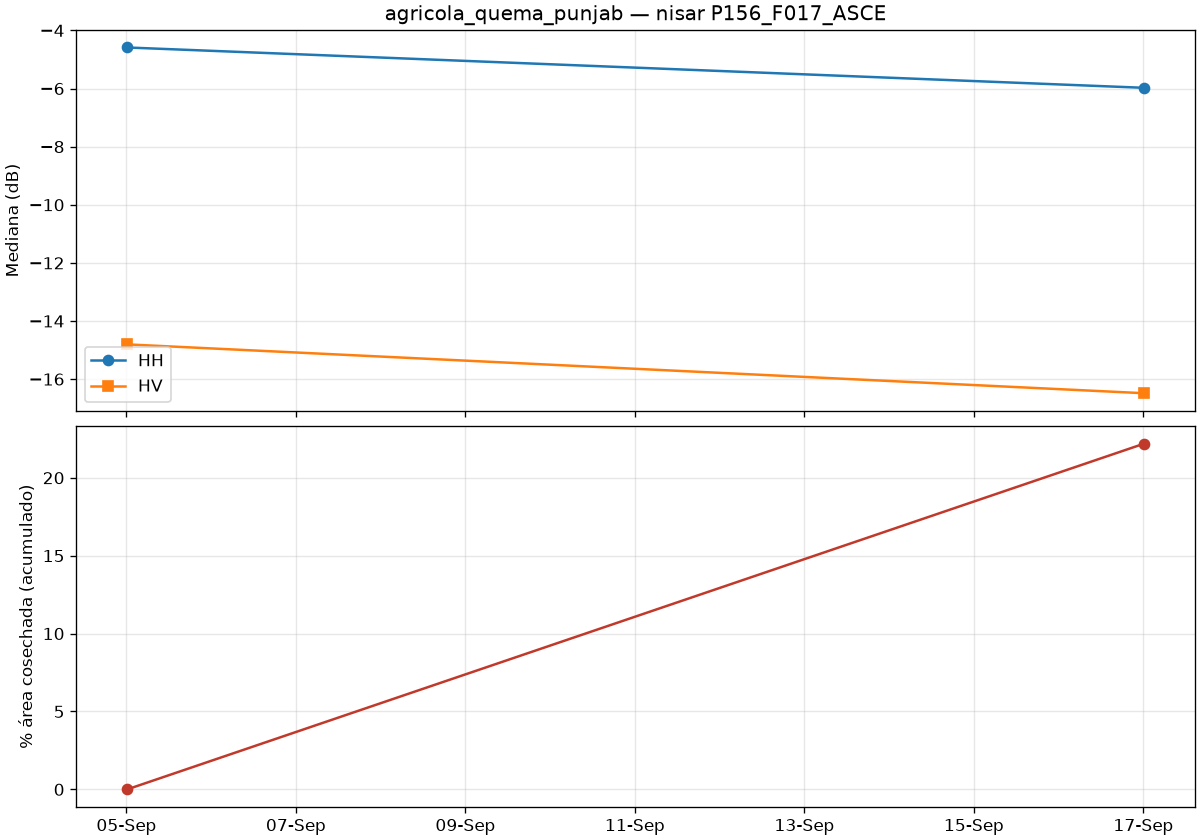

The table this chart was drawn from, first rows:
date, co_median_db, cross_median_db, valid_pct, drop_since_prev_km2, rise_since_prev_km2, harvested_cum_km2, harvested_cum_pct
2026-09-05T00:13:09Z, -4.587, -14.8, 93.82, 0.0, 0.0, 0.0, 0.0
2026-09-17T00:13:09Z, -5.975, -16.48, 94.59, 265.8, 27, 265.8, 22.19
